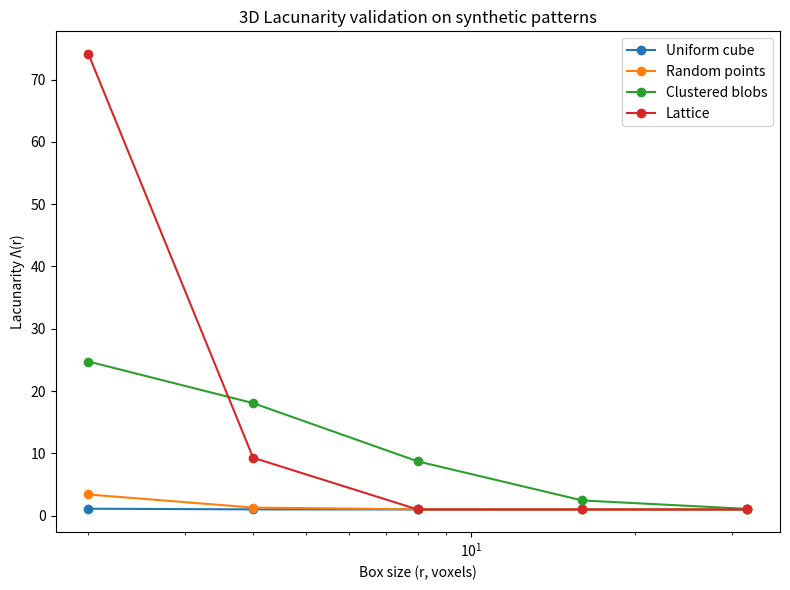

Recreate this plot in Python.
import numpy as np
import matplotlib.pyplot as plt
from scipy.ndimage import gaussian_filter

# --- Paste your lacunarity_3d() function here ---
from numpy.lib.stride_tricks import sliding_window_view

def lacunarity_3d(mask, box_sizes=None, normalize_fill=True):
    if mask.ndim != 3:
        raise ValueError("Input mask must be a 3D array (Z, Y, X).")

    mask = mask.astype(np.float32)
    fill_fraction = np.mean(mask)

    if normalize_fill:
        target_fill = 0.5
        if fill_fraction > 0:
            p = target_fill / fill_fraction
            p = min(p, 1.0)
            rng = np.random.default_rng(seed=42)
            mask = (mask * (rng.random(mask.shape) < p)).astype(np.float32)
        else:
            raise ValueError("Mask is empty; cannot normalize filling fraction.")

    if box_sizes is None:
        min_dim = min(mask.shape)
        box_sizes = [2**i for i in range(1, int(np.log2(min_dim//4)) + 1)]
    box_sizes = np.array(box_sizes, dtype=int)

    Lambda_vals = []

    for r in box_sizes:
        if any(dim < r for dim in mask.shape):
            continue

        patches = sliding_window_view(mask, (r, r, r))
        masses = patches.sum(axis=(-3, -2, -1)).ravel()
        mu = np.mean(masses)
        sigma2 = np.var(masses)
        Lambda = sigma2 / (mu ** 2) + 1 if mu > 0 else np.nan
        Lambda_vals.append(Lambda)

    Lambda_vals = np.array(Lambda_vals)
    Lambda_mean = np.nanmean(Lambda_vals)

    return {"r": box_sizes, "Lambda": Lambda_vals,
            "fill_fraction": fill_fraction, "Lambda_mean": Lambda_mean}


# --- Synthetic test mask generators ---

def uniform_cube(size=64):
    return np.ones((size, size, size), dtype=bool)

def random_points(size=64, p=0.05):
    return np.random.rand(size, size, size) < p

def clustered_blobs(size=64, n_blobs=20, radius=5):
    mask = np.zeros((size, size, size), bool)
    zz, yy, xx = np.ogrid[:size, :size, :size]
    for _ in range(n_blobs):
        cz, cy, cx = np.random.randint(0, size, 3)
        blob = (zz-cz)**2 + (yy-cy)**2 + (xx-cx)**2 < radius**2
        mask |= blob
    return mask

def lattice(size=64, spacing=8):
    mask = np.zeros((size, size, size), bool)
    mask[::spacing, ::spacing, ::spacing] = 1
    return mask

"""def perlin_noise(size=64, sigma=4, threshold=0.7):
    noise = np.random.rand(size, size, size)
    smooth = gaussian_filter(noise, sigma=sigma)
    return smooth > threshold

def sierpinski_cube(n=3):
    base = np.ones((3,3,3), bool)
    base[1,1,1] = 0
    result = base.copy()
    for _ in range(n-1):
        result = np.kron(result, base)
    return result"""


# --- Run tests ---
patterns = {
    "Uniform cube": uniform_cube(),
    "Random points": random_points(),
    "Clustered blobs": clustered_blobs(),
    "Lattice": lattice(),
}

results = {}
for name, mask in patterns.items():
    res = lacunarity_3d(mask, box_sizes=[2,4,8,16,32], normalize_fill=True)
    results[name] = res
    print(f"{name:18s}  Fill={res['fill_fraction']:.3f}  Mean Λ={res['Lambda_mean']:.3f}")

# --- Plot ---
plt.figure(figsize=(8,6))
for name, res in results.items():
    plt.plot(res["r"], res["Lambda"], marker="o", label=name)

plt.xscale("log")
plt.xlabel("Box size (r, voxels)")
plt.ylabel("Lacunarity Λ(r)")
plt.title("3D Lacunarity validation on synthetic patterns")
plt.legend()
plt.tight_layout()
plt.show()
